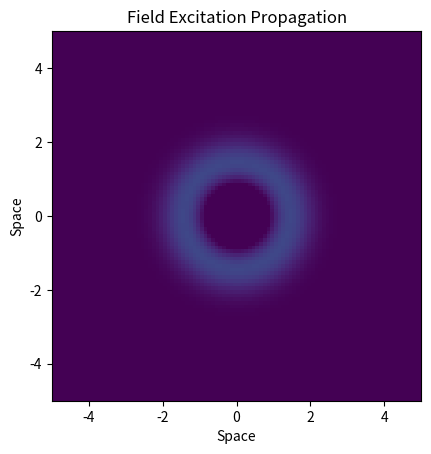

Generate this figure with matplotlib:
import numpy as np
import matplotlib.pyplot as plt
import matplotlib.animation as animation

# -----------------------------
# Parameters
# -----------------------------
nx, ny = 100, 100     # grid size
dx = 1.0              # spatial step
dt = 0.1              # time step
c = 1.0               # wave speed

# -----------------------------
# Create spatial grid
# -----------------------------
x = np.linspace(-5, 5, nx)
y = np.linspace(-5, 5, ny)
X, Y = np.meshgrid(x, y)

# -----------------------------
# Initial Gaussian excitation
# -----------------------------
sigma = 0.5
u = np.exp(-(X**2 + Y**2) / (2 * sigma**2))
u_prev = np.copy(u)

# -----------------------------
# Setup figure
# -----------------------------
fig, ax = plt.subplots()
im = ax.imshow(u, extent=[-5,5,-5,5], animated=True)
ax.set_title("Field Excitation Propagation")
ax.set_xlabel("Space")
ax.set_ylabel("Space")

# -----------------------------
# Update function (Wave equation)
# -----------------------------
def update(frame):
    global u, u_prev

    u_next = (2*u - u_prev +
              (c**2 * dt**2 / dx**2) *
              (np.roll(u,1,axis=0) + np.roll(u,-1,axis=0) +
               np.roll(u,1,axis=1) + np.roll(u,-1,axis=1) - 4*u))

    u_prev = u
    u = u_next

    im.set_array(u)
    return [im]

# -----------------------------
# Animate
# -----------------------------
ani = animation.FuncAnimation(fig, update, frames=120, interval=50)

# -----------------------------
# Save as GIF
# -----------------------------
ani.save("Field_Excitation_Simulation.gif", writer="pillow")

plt.show()
